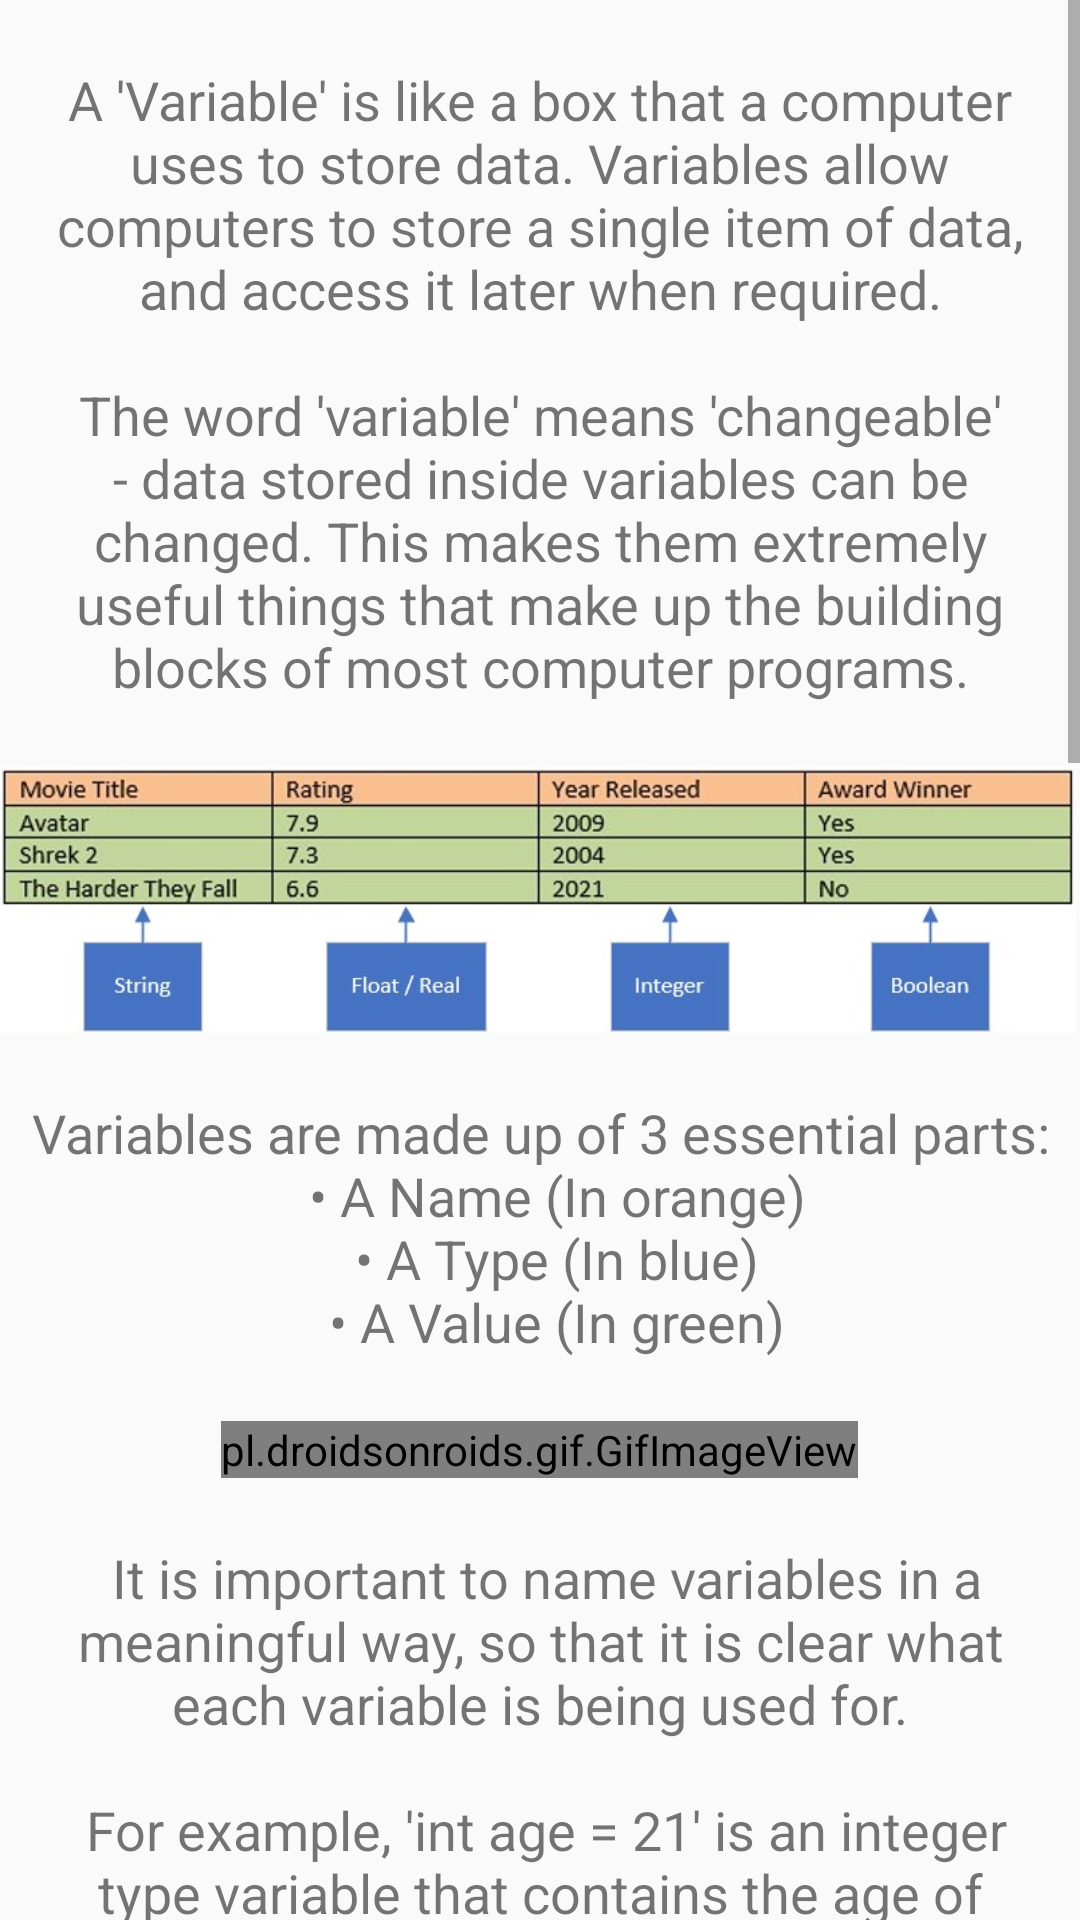

Produce the Android XML layout that renders to this screen, including the resource entries it uses.
<!-- AndroidManifest.xml: application theme AppTheme -->
<!-- res/layout/vars_lesson_frag.xml -->
<?xml version="1.0" encoding="utf-8"?>
<LinearLayout xmlns:android="http://schemas.android.com/apk/res/android"
    android:orientation="vertical" android:layout_width="match_parent"
    android:layout_height="match_parent"
    android:id="@+id/main_root">

<ScrollView
    android:layout_width="match_parent"
    android:layout_height="match_parent">

        <LinearLayout
            android:layout_width="match_parent"
            android:layout_height="match_parent"
            android:id="@+id/linear_root"
            android:orientation="vertical"
            >

            <TextView
                android:id="@+id/first_box"
                android:paddingLeft="10dp"
                android:paddingRight="10dp"
                android:layout_width="match_parent"
                android:layout_height="wrap_content"
                android:gravity="center"
                android:text="@string/vars_intro_text"
                android:textSize="18sp"
                />

            <ImageView
                android:id="@+id/image"
                android:adjustViewBounds="true"
                android:layout_width="match_parent"
                android:layout_height="wrap_content"
                android:src="@drawable/vars_table_diagram"
                android:scaleType="fitStart"
                />

            <TextView
                android:id="@+id/vars_3_parts"
                android:paddingLeft="10dp"
                android:paddingRight="10dp"
                android:layout_width="match_parent"
                android:layout_height="wrap_content"
                android:gravity="center"
                android:text="@string/vars_3_parts"
                android:textSize="18sp"
                />

            <pl.droidsonroids.gif.GifImageView
                android:id="@+id/data_types_gif"
                android:layout_width="wrap_content"
                android:layout_gravity="center"
                android:layout_height="wrap_content"
                android:src="@drawable/data_types"
                />

            <TextView
                android:id="@+id/vars_naming"
                android:paddingLeft="10dp"
                android:paddingRight="10dp"
                android:layout_width="match_parent"
                android:layout_height="wrap_content"
                android:gravity="center"
                android:text="@string/vars_naming"
                android:textSize="18sp"
                />

            <TextView
                android:id="@+id/vars_conventions"
                android:paddingLeft="10dp"
                android:paddingRight="10dp"
                android:layout_width="match_parent"
                android:layout_height="wrap_content"
                android:gravity="center"
                android:text="@string/vars_conventions"
                android:textSize="18sp"
                />

            <pl.droidsonroids.gif.GifImageView
                android:id="@+id/naming_conventions_gif"
                android:layout_width="wrap_content"
                android:layout_gravity="center"
                android:layout_height="wrap_content"
                android:src="@drawable/naming_conventions"
                />

            <TextView
                android:id="@+id/vars_arrays"
                android:paddingLeft="10dp"
                android:paddingRight="10dp"
                android:layout_width="match_parent"
                android:layout_height="wrap_content"
                android:gravity="center"
                android:text="@string/vars_arrays"
                android:textSize="18sp"
                />

            <ImageView
                android:id="@+id/arrays_example"
                android:layout_width="wrap_content"
                android:layout_height="wrap_content"
                android:src="@drawable/array_example"
                android:scaleType="fitXY"
                />

            <TextView
                android:id="@+id/arrays_explanation"
                android:paddingLeft="10dp"
                android:paddingRight="10dp"
                android:layout_width="match_parent"
                android:layout_height="wrap_content"
                android:gravity="center"
                android:text="@string/arrays_explanation"
                android:textSize="18sp"
                />

            <ImageView
                android:id="@+id/access_example"
                android:layout_width="wrap_content"
                android:layout_height="wrap_content"
                android:layout_gravity="center"
                android:src="@drawable/access_example"
                android:scaleType="fitXY"
                />

            <Space
                android:layout_width="match_parent"
                android:layout_height="25dp"/>

        </LinearLayout>


    </ScrollView>
</LinearLayout>
<!-- resources referenced by this layout -->
<resources>
  <!-- drawable access_example: jpg bitmap (drawable, 8648 bytes) -->
  <!-- drawable array_example: jpg bitmap (drawable, 22415 bytes) -->
  <!-- drawable data_types: gif bitmap (drawable, 38875 bytes) -->
  <!-- drawable naming_conventions: gif bitmap (drawable, 7788 bytes) -->
  <!-- drawable vars_table_diagram: jpg bitmap (drawable, 36623 bytes) -->
  <string name="arrays_explanation">\nLeft - week day variables / Right - An array of week days.\n Values stored inside arrays can be accessed anytime, similarly to variables.
              You should note that when accessing the array value \"Thursday\" below, array item 3 is accessed despite \"Thursday\" being the fourth value. \nThis is because arrays count by starting at zero.\n</string>
  <string name="vars_3_parts">\nVariables are made up of 3 essential parts:\n
          \t \u2022 A Name (In orange)\n
          \t \u2022 A Type (In blue)\n
          \t \u2022 A Value (In green)\n
      </string>
  <string name="vars_arrays">\n An \'Array\' is a list of variables - these allow programmers to store many variables in a more efficient way than having a large group of variables.\n</string>
  <string name="vars_conventions">\n Variable names should also follow a consistent style throughout
          your code, this will keep your code easy-to-read and maintain. Variables cannot use spaces in their names!
          \n\nSeveral common variable naming styles:\n</string>
  <string name="vars_intro_text">\nA \'Variable\' is like a box that a computer uses to store data.
           Variables allow computers to store a single item of data, and access it later when required.\n
           \nThe word \'variable\' means \'changeable\' - data stored inside variables can be changed.
           This makes them extremely useful things that make up the building blocks of most computer programs.\n
      </string>
  <string name="vars_naming">\n It is important to name variables in a meaningful way, so that
          it is clear what each variable is being used for.\n\n For example, \'int age = 21\' is an integer
          type variable that contains the age of something.\n This is easy to see thanks to the meaningful name.\n
          \u25BA \'int\' (integer) is the variable\'s type. \n
          \u25BA \'age\' is the variable\'s name. \n
          \u25BA \'21\' is the variable\'s value.
      </string>
  <style name="AppTheme" parent="Theme.AppCompat.Light.DarkActionBar">
          
          <item name="colorPrimary">@color/colorPrimary</item>
          <item name="colorPrimaryDark">@color/colorPrimaryDark</item>
          <item name="colorAccent">@color/colorAccent</item>
      </style>
  <color name="colorPrimary">#008577</color>
  <color name="colorPrimaryDark">#00574B</color>
  <color name="colorAccent">#D81B60</color>
</resources>
